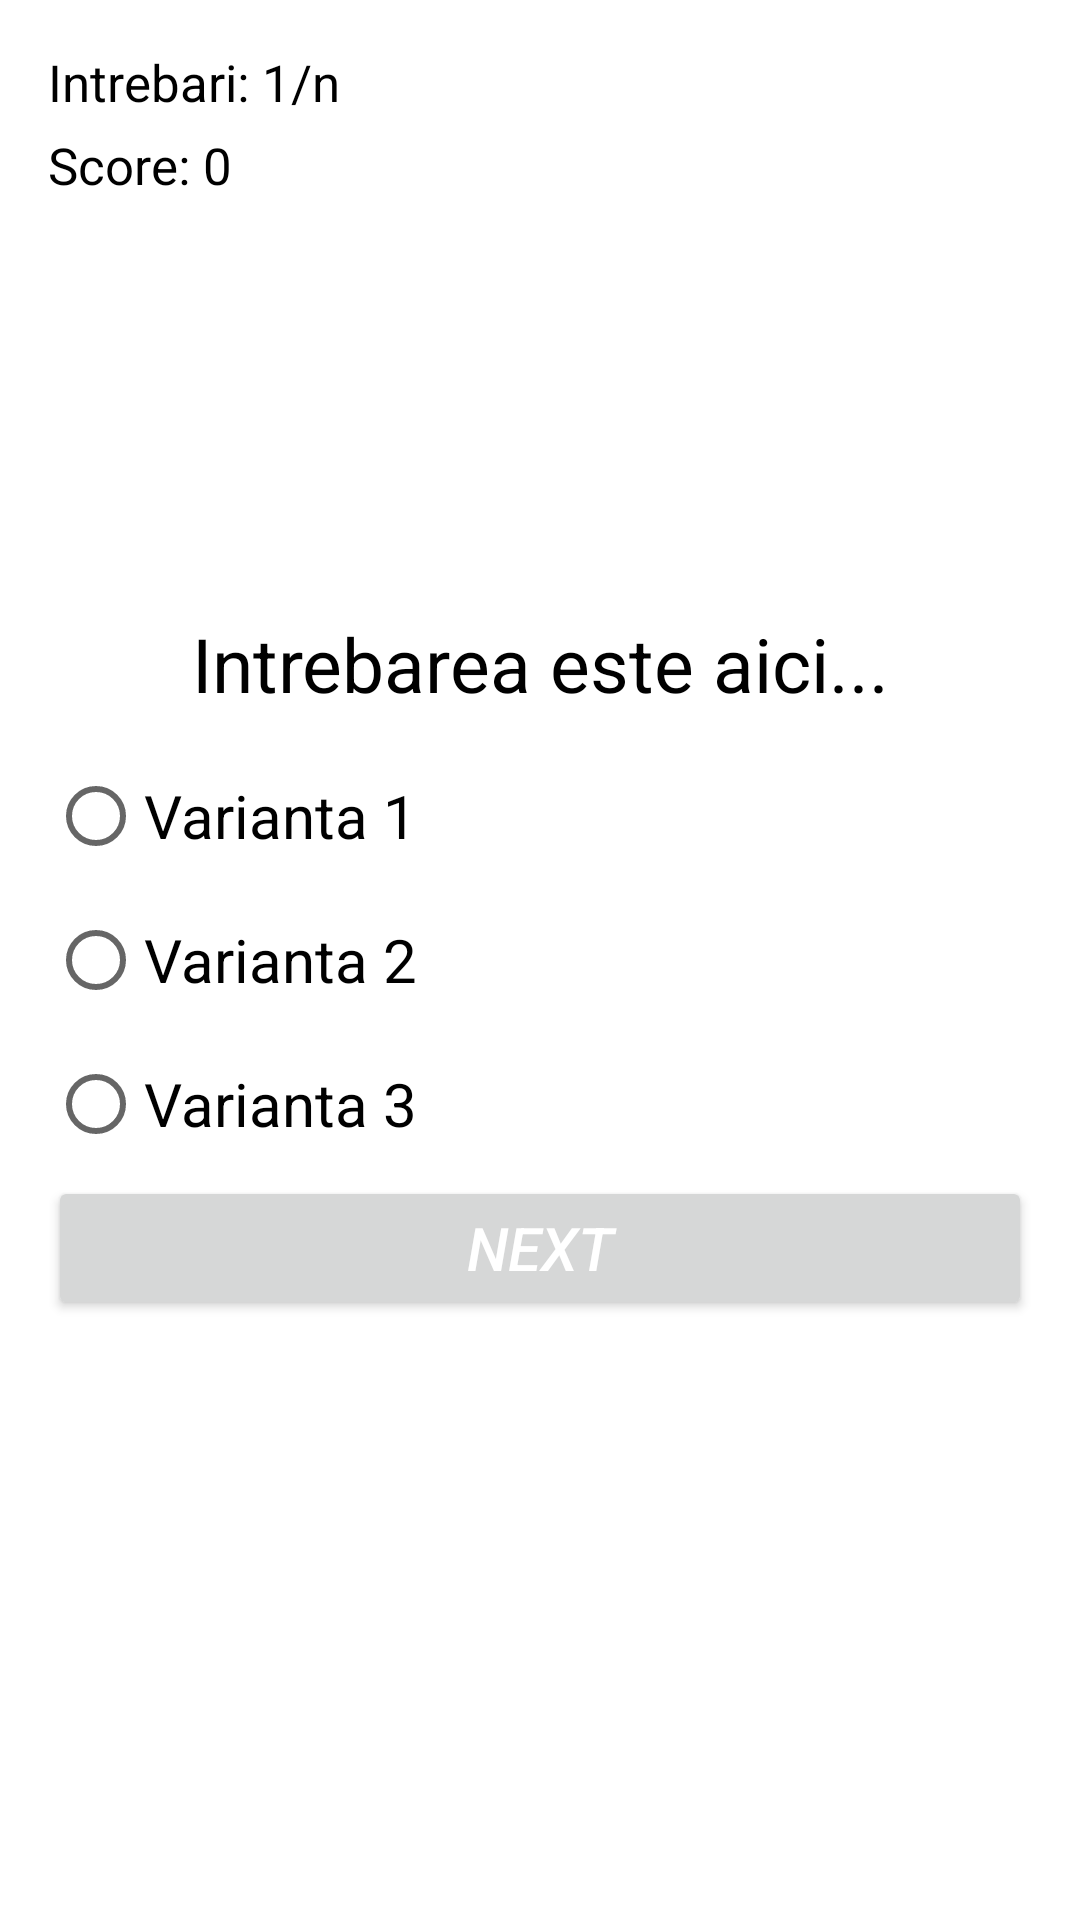

The Android layout XML behind this screen, and the referenced resources:
<!-- AndroidManifest.xml: application theme Theme.ReadingClub1 -->
<!-- res/layout/activity_quiz.xml -->
<?xml version="1.0" encoding="utf-8"?>
<RelativeLayout xmlns:android="http://schemas.android.com/apk/res/android"
    xmlns:app="http://schemas.android.com/apk/res-auto"
    xmlns:tools="http://schemas.android.com/tools"
    android:layout_width="match_parent"
    android:layout_height="match_parent"
    android:layout_margin="20dp"
    android:orientation="vertical"
    tools:context=".Quiz"
    android:padding="16dp">

    <TextView
        android:id="@+id/intrebari"
        android:layout_width="wrap_content"
        android:layout_height="wrap_content"
        android:text="Intrebari: 1/n"
        android:textColor="@color/black"
        android:textSize="17dp" />
    <TextView
        android:layout_width="wrap_content"
        android:layout_height="wrap_content"
        android:text="Score: 0"
        android:id="@+id/score"
        android:textColor="@color/black"
        android:textSize="17sp"
        android:layout_marginTop="5dp"
        android:layout_below="@+id/intrebari"/>

    <TextView
        android:layout_width="wrap_content"
        android:layout_height="wrap_content"
        android:layout_alignParentEnd="true"
        android:textSize="37sp"
        android:textColor="@color/black"
        android:id="@+id/timer" />


    <TextView
        android:id="@+id/intrebare"
        android:layout_width="match_parent"
        android:layout_height="wrap_content"
        android:layout_above="@+id/radioGroup"
        android:layout_marginBottom="10dp"
        android:text="Intrebarea este aici..."
        android:textAlignment="center"
        android:textColor="@color/black"
        android:textSize="25sp" />

    <RadioGroup
        android:id="@+id/radioGroup"
        android:layout_width="match_parent"
        android:layout_height="wrap_content"
        android:layout_centerInParent="true">
        <RadioButton
            android:id="@+id/rb1"
            android:layout_width="wrap_content"
            android:layout_height="wrap_content"
            android:text="Varianta 1"
            android:textSize="20sp"/>

        <RadioButton
            android:id="@+id/rb2"
            android:layout_width="wrap_content"
            android:layout_height="wrap_content"
            android:text="Varianta 2"
            android:textSize="20sp"/>

        <RadioButton
            android:id="@+id/rb3"
            android:layout_width="wrap_content"
            android:layout_height="wrap_content"
            android:text="Varianta 3"
            android:textSize="20sp"/>
    </RadioGroup>

    <Button
        android:id="@+id/btnNext"
        android:layout_width="match_parent"
        android:layout_height="wrap_content"
        android:layout_below="@id/radioGroup"
        android:text="Next"
        android:textColor="@color/white"
        android:textSize="20sp"
        android:textStyle="italic" />


</RelativeLayout>
<!-- resources referenced by this layout -->
<resources>
  <style name="Theme.ReadingClub1" parent="Theme.MaterialComponents.DayNight.NoActionBar">
          
          <item name="colorPrimary">@color/purple_500</item>
          <item name="colorPrimaryVariant">@color/purple_700</item>
          <item name="colorOnPrimary">@color/white</item>
          
          <item name="colorSecondary">@color/teal_200</item>
          <item name="colorSecondaryVariant">@color/teal_700</item>
          <item name="colorOnSecondary">@color/black</item>
          
          <item name="android:statusBarColor" tools:targetApi="l">?attr/colorPrimaryVariant</item>
          
      </style>
  <!-- not gathered from this repository: default colours our renderer supplied (Android Studio template values) -->
  <color name="purple_500">#FF6200EE</color>
  <color name="purple_700">#FF3700B3</color>
  <color name="teal_200">#FF03DAC5</color>
  <color name="teal_700">#FF018786</color>
  <color name="black">#FF000000</color>
  <color name="white">#FFFFFFFF</color>
</resources>
